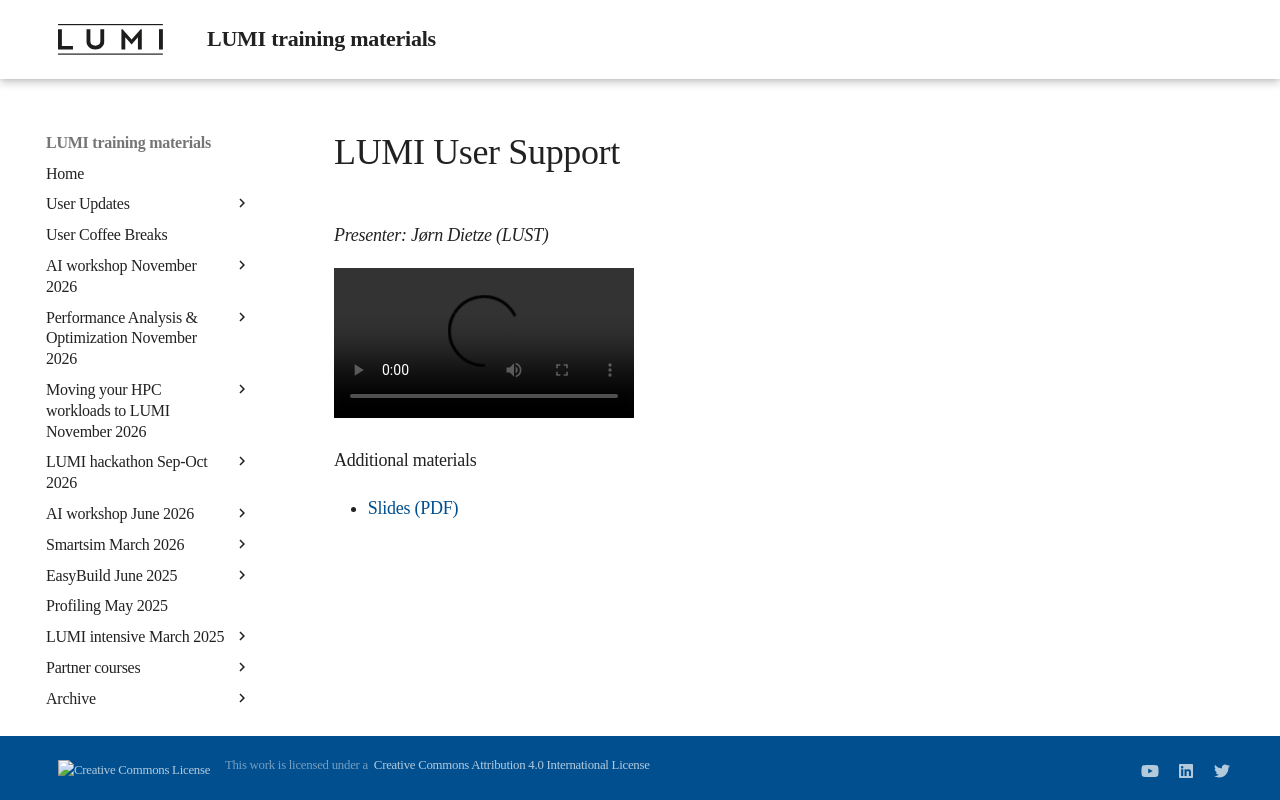

repository: Lumi-supercomputer/LUMI-training-materials · page: 1day-20230921/video_09_LUMI_User_Support/index.html · generator: mkdocs

# LUMI User Support

*Presenter: Jørn Dietze (LUST)*

<video src="https://462000265.lumidata.eu/1day-20230921/recordings/09_LUMI_User_Support.mp4" controls="controls">
</video>

Additional materials

-   [Slides (PDF)](https://462000265.lumidata.eu/1day-20230921/files/LUMI-1day-20230921-09-Lumi-support.pdf)
